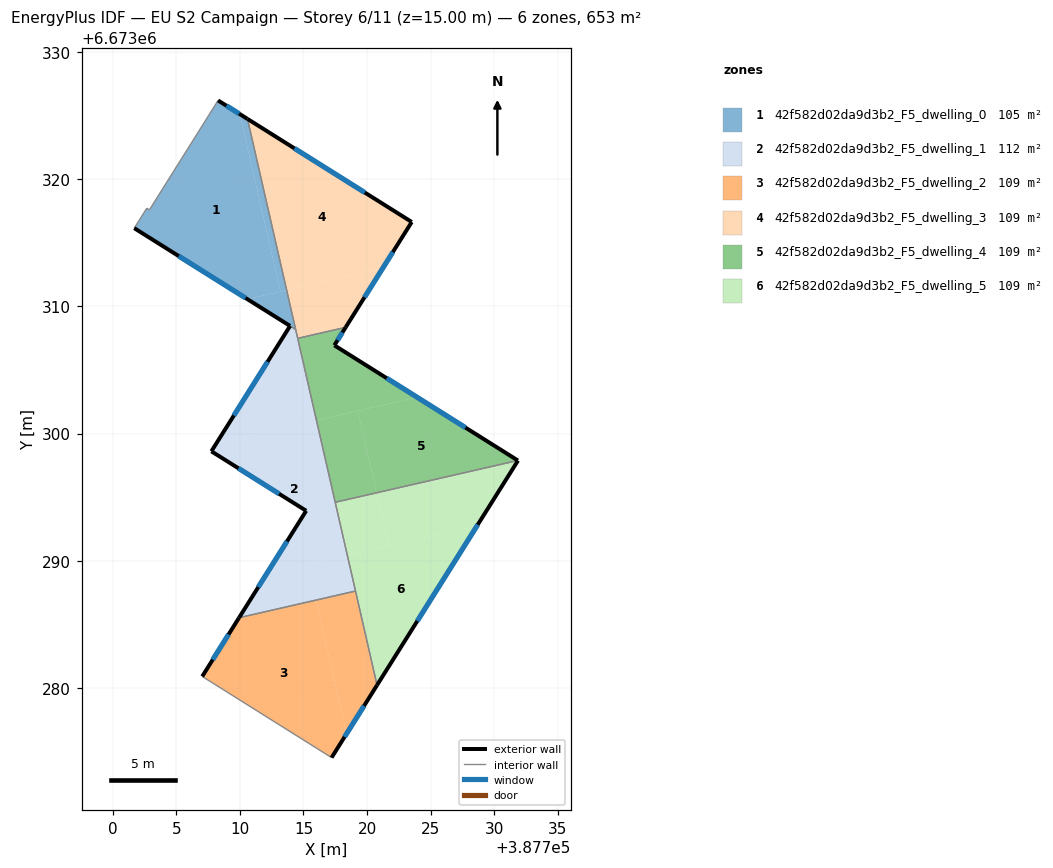
=== STOREY PLAN SPEC (per zone: floor XY polygon, exterior-wall plan segments, windows/doors) ===
zone 1: 42f582d02da9d3b2_F5_dwelling_0  (105.3 m²)
  floor: (387710.00, 6673325.11) (387713.19, 6673311.16) (387710.59, 6673310.57) (387701.70, 6673316.15) (387702.68, 6673317.71) (387702.89, 6673317.58) (387708.29, 6673326.19)
  floor: (387710.60, 6673324.74) (387713.68, 6673311.28) (387713.19, 6673311.16) (387710.00, 6673325.11)
  floor: (387713.68, 6673311.28) (387714.38, 6673308.19) (387713.97, 6673308.44) (387710.59, 6673310.57)
  exterior wall: (387701.70, 6673316.15) – (387713.94, 6673308.46)  [14.5 m]
    window: (387705.20, 6673313.95) – (387710.44, 6673310.66)  [8.0 m²]
  exterior wall: (387710.60, 6673324.74) – (387708.29, 6673326.19)  [2.7 m]
    window: (387709.94, 6673325.15) – (387708.95, 6673325.77)  [1.5 m²]
  interior walls: 5
zone 2: 42f582d02da9d3b2_F5_dwelling_1  (112.2 m²)
  floor: (387716.02, 6673301.04) (387718.45, 6673290.42) (387712.10, 6673288.97) (387715.21, 6673293.93) (387707.76, 6673298.60) (387708.16, 6673299.24)
  floor: (387715.35, 6673289.71) (387715.99, 6673286.91) (387709.94, 6673285.52) (387712.10, 6673288.97)
  floor: (387714.39, 6673308.18) (387716.02, 6673301.04) (387708.16, 6673299.24) (387713.95, 6673308.46)
  floor: (387718.45, 6673290.42) (387719.09, 6673287.62) (387715.99, 6673286.91) (387715.35, 6673289.71)
  exterior wall: (387715.21, 6673293.93) – (387709.94, 6673285.52)  [9.9 m]
    window: (387713.71, 6673291.52) – (387711.45, 6673287.92)  [5.5 m²]
  exterior wall: (387707.76, 6673298.60) – (387715.21, 6673293.93)  [8.8 m]
    window: (387709.89, 6673297.27) – (387713.08, 6673295.26)  [4.8 m²]
  exterior wall: (387713.95, 6673308.46) – (387707.76, 6673298.60)  [11.6 m]
    window: (387712.18, 6673305.64) – (387709.53, 6673301.42)  [6.4 m²]
  interior walls: 5
zone 3: 42f582d02da9d3b2_F5_dwelling_2  (108.8 m²)
  floor: (387715.99, 6673286.91) (387718.39, 6673276.40) (387717.21, 6673274.52) (387707.04, 6673280.90) (387709.94, 6673285.52)
  floor: (387719.09, 6673287.62) (387720.79, 6673280.22) (387718.39, 6673276.40) (387715.99, 6673286.91)
  exterior wall: (387717.21, 6673274.52) – (387720.79, 6673280.22)  [6.7 m]
    window: (387718.23, 6673276.15) – (387719.76, 6673278.59)  [3.7 m²]
  exterior wall: (387709.94, 6673285.52) – (387707.04, 6673280.90)  [5.5 m]
    window: (387709.11, 6673284.20) – (387707.87, 6673282.22)  [3.0 m²]
  interior walls: 3
zone 4: 42f582d02da9d3b2_F5_dwelling_3  (108.8 m²)
  floor: (387721.24, 6673313.00) (387718.31, 6673308.35) (387714.55, 6673307.49) (387713.68, 6673311.28)
  floor: (387723.51, 6673316.63) (387721.24, 6673313.00) (387713.68, 6673311.28) (387710.60, 6673324.74)
  exterior wall: (387723.51, 6673316.63) – (387710.60, 6673324.74)  [15.2 m]
    window: (387719.82, 6673318.95) – (387714.29, 6673322.42)  [8.4 m²]
  exterior wall: (387718.32, 6673308.35) – (387723.51, 6673316.63)  [9.8 m]
    window: (387719.80, 6673310.71) – (387722.03, 6673314.27)  [5.4 m²]
  interior walls: 3
zone 5: 42f582d02da9d3b2_F5_dwelling_4  (108.8 m²)
  floor: (387723.94, 6673302.85) (387716.02, 6673301.04) (387714.55, 6673307.49) (387718.31, 6673308.35) (387717.43, 6673306.94)
  floor: (387731.86, 6673297.88) (387720.74, 6673295.34) (387719.27, 6673301.78) (387723.94, 6673302.85)
  floor: (387719.27, 6673301.78) (387720.74, 6673295.34) (387717.50, 6673294.60) (387716.02, 6673301.04)
  exterior wall: (387717.43, 6673306.94) – (387718.32, 6673308.35)  [1.7 m]
    window: (387717.68, 6673307.34) – (387718.06, 6673307.94)  [0.9 m²]
  exterior wall: (387731.86, 6673297.88) – (387717.43, 6673306.94)  [17.0 m]
    window: (387727.73, 6673300.47) – (387721.55, 6673304.35)  [9.4 m²]
  interior walls: 3
zone 6: 42f582d02da9d3b2_F5_dwelling_5  (108.8 m²)
  floor: (387731.87, 6673297.88) (387728.66, 6673292.76) (387721.70, 6673291.17) (387720.74, 6673295.34) (387731.86, 6673297.88)
  floor: (387720.74, 6673295.34) (387721.70, 6673291.17) (387718.45, 6673290.42) (387717.50, 6673294.60)
  floor: (387728.66, 6673292.76) (387720.79, 6673280.22) (387718.45, 6673290.42)
  exterior wall: (387731.87, 6673297.88) – (387731.86, 6673297.88)  [0.0 m]
  exterior wall: (387720.79, 6673280.22) – (387731.87, 6673297.88)  [20.8 m]
    window: (387723.95, 6673285.26) – (387728.70, 6673292.83)  [11.5 m²]
  interior walls: 3

=== DERIVED (storey summary) ===
Building: EU S2 Campaign
Storey: 6 of 11  (floor level z = 15.00 m)
Storey gross floor area: 652.6 m²
Zones on this storey: 6
  - 42f582d02da9d3b2_F5_dwelling_0: floor 105.3 m²; exterior wall 17.2 m (51.6 m²); 2 window(s) 9.5 m²; WWR 18.4%
  - 42f582d02da9d3b2_F5_dwelling_1: floor 112.2 m²; exterior wall 30.4 m (91.1 m²); 3 window(s) 16.7 m²; WWR 18.4%
  - 42f582d02da9d3b2_F5_dwelling_2: floor 108.8 m²; exterior wall 12.2 m (36.5 m²); 2 window(s) 6.7 m²; WWR 18.4%
  - 42f582d02da9d3b2_F5_dwelling_3: floor 108.8 m²; exterior wall 25.0 m (75.1 m²); 2 window(s) 13.8 m²; WWR 18.4%
  - 42f582d02da9d3b2_F5_dwelling_4: floor 108.8 m²; exterior wall 18.7 m (56.1 m²); 2 window(s) 10.3 m²; WWR 18.4%
  - 42f582d02da9d3b2_F5_dwelling_5: floor 108.8 m²; exterior wall 20.9 m (62.6 m²); 1 window(s) 11.5 m²; WWR 18.4%
Zone adjacency (shared interzone walls):
  - 42f582d02da9d3b2_F5_dwelling_0 ↔ 42f582d02da9d3b2_F5_dwelling_1
  - 42f582d02da9d3b2_F5_dwelling_0 ↔ 42f582d02da9d3b2_F5_dwelling_3
  - 42f582d02da9d3b2_F5_dwelling_1 ↔ 42f582d02da9d3b2_F5_dwelling_2
  - 42f582d02da9d3b2_F5_dwelling_1 ↔ 42f582d02da9d3b2_F5_dwelling_3
  - 42f582d02da9d3b2_F5_dwelling_1 ↔ 42f582d02da9d3b2_F5_dwelling_4
  - 42f582d02da9d3b2_F5_dwelling_1 ↔ 42f582d02da9d3b2_F5_dwelling_5
  - 42f582d02da9d3b2_F5_dwelling_2 ↔ 42f582d02da9d3b2_F5_dwelling_5
  - 42f582d02da9d3b2_F5_dwelling_3 ↔ 42f582d02da9d3b2_F5_dwelling_4
  - 42f582d02da9d3b2_F5_dwelling_4 ↔ 42f582d02da9d3b2_F5_dwelling_5